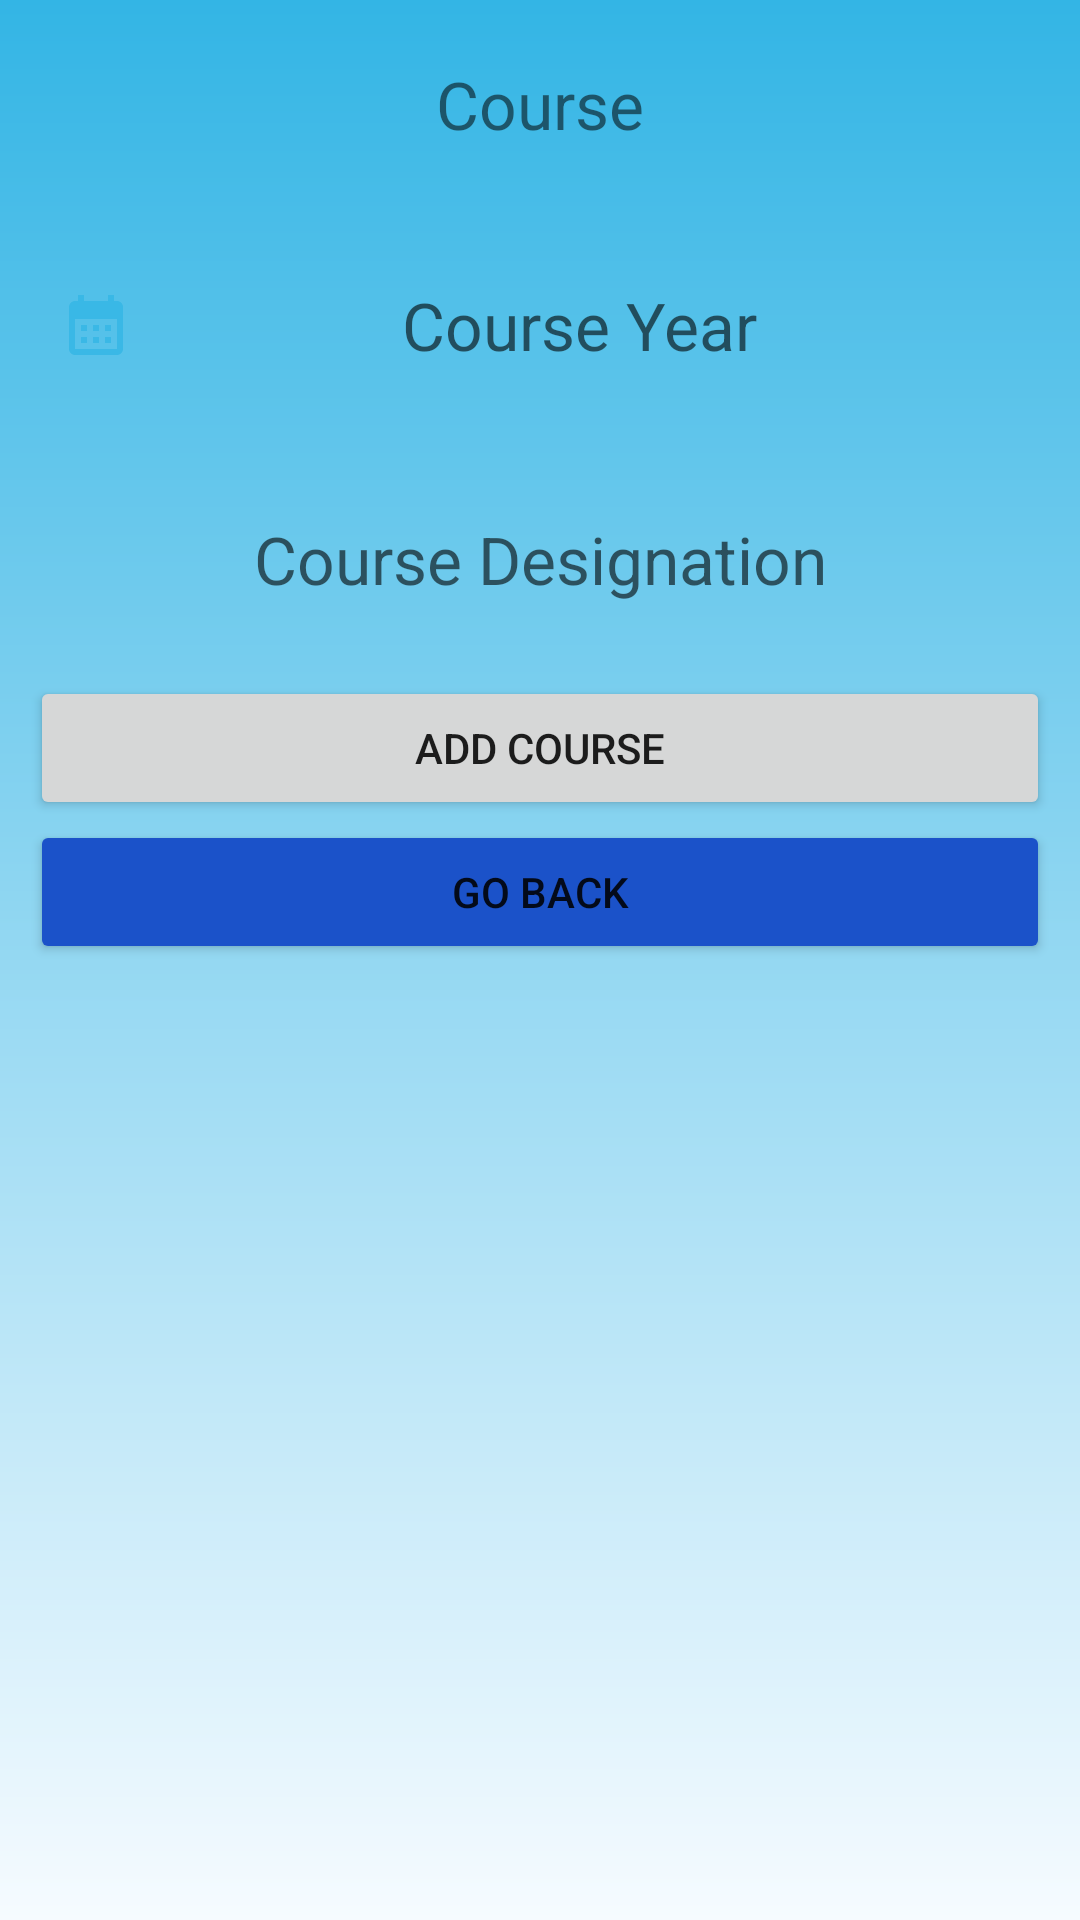

The Android layout XML behind this screen, and the referenced resources:
<!-- AndroidManifest.xml: application theme Theme.CesaeStudent -->
<!-- res/layout/activity_course_add.xml -->
<?xml version="1.0" encoding="utf-8"?>
<LinearLayout xmlns:android="http://schemas.android.com/apk/res/android"
    android:layout_width="match_parent"
    android:background="@drawable/gradient_submenu_bg"
    android:layout_height="match_parent"
    android:orientation="vertical">

    <TextView
        android:id="@+id/tvId"
        android:layout_width="match_parent"
        android:layout_height="wrap_content"
        android:layout_margin="20dp"
        android:gravity="center"
        android:text="@string/course"
        android:textSize="22sp" />

    <EditText
        android:id="@+id/edit_courseYear"
        android:layout_width="match_parent"
        android:layout_height="wrap_content"
        android:layout_margin="10dp"
        android:background="@drawable/box_outline"
        android:drawableStart="@drawable/ic_action_year"
        android:drawablePadding="2dp"
        android:gravity="center"
        android:hint="@string/course_year"
        android:minHeight="58dp"
        android:padding="10dp"
        android:textSize="22sp" />

    <EditText
        android:id="@+id/edit_courseDesignation"
        android:layout_width="match_parent"
        android:layout_height="wrap_content"
        android:layout_margin="10dp"
        android:background="@drawable/box_outline"
        android:drawableStart="@drawable/ic_action_course"
        android:drawablePadding="2dp"
        android:gravity="center"
        android:hint="@string/course_designation"
        android:minHeight="58dp"
        android:padding="10dp"
        android:textSize="22sp" />

    <Button
        android:id="@+id/btn_save"
        android:layout_width="match_parent"
        android:layout_height="wrap_content"
        android:layout_marginStart="10dp"
        android:layout_marginEnd="10dp"
        android:text="@string/add_course" />

    <Button
        android:id="@+id/btn_go_back"
        android:layout_width="match_parent"
        android:layout_height="wrap_content"
        android:layout_marginStart="10dp"
        android:layout_marginEnd="10dp"
        android:backgroundTint="@color/blue"
        android:text="@string/go_back" />

    <androidx.recyclerview.widget.RecyclerView
        android:id="@+id/recycler_courses"
        android:layout_width="match_parent"
        android:layout_height="wrap_content"
        android:layout_margin="10dp" />

</LinearLayout>
<!-- resources referenced by this layout -->
<resources>
  <color name="blue">#1B52C9</color>
  <!-- drawable gradient_submenu_bg (drawable) -->
  <?xml version="1.0" encoding="utf-8"?>
  <shape xmlns:android="http://schemas.android.com/apk/res/android"
      android:shape="rectangle">
      <gradient
          android:angle="140"
          android:endColor="@color/app_theme_light"
          android:startColor="@color/blue_ice"
          android:type="linear">
      </gradient>
  </shape>
  <!-- drawable ic_action_year: png bitmap (drawable-hdpi, 300 bytes) -->
  <string name="add_course">Add Course</string>
  <string name="course">Course</string>
  <string name="course_designation">Course Designation</string>
  <string name="course_year">Course Year</string>
  <string name="go_back">Go Back</string>
  <style name="Theme.CesaeStudent" parent="Theme.MaterialComponents.DayNight.NoActionBar">
          
          <item name="colorPrimary">@color/purple_500</item>
          <item name="colorPrimaryVariant">@color/purple_700</item>
          <item name="colorOnPrimary">@color/white</item>
          
          <item name="colorSecondary">@color/teal_200</item>
          <item name="colorSecondaryVariant">@color/teal_700</item>
          <item name="colorOnSecondary">@color/black</item>
          
          <item name="android:statusBarColor">?attr/colorPrimaryVariant</item>
          
      </style>
  <color name="app_theme_light">#f6fbff</color>
  <color name="blue_ice">#33B5E5</color>
  <color name="purple_500">#FF6200EE</color>
  <color name="purple_700">#FF3700B3</color>
  <color name="white">#FFFFFFFF</color>
  <color name="teal_200">#FF03DAC5</color>
  <color name="teal_700">#FF018786</color>
  <color name="black">#FF000000</color>
</resources>
